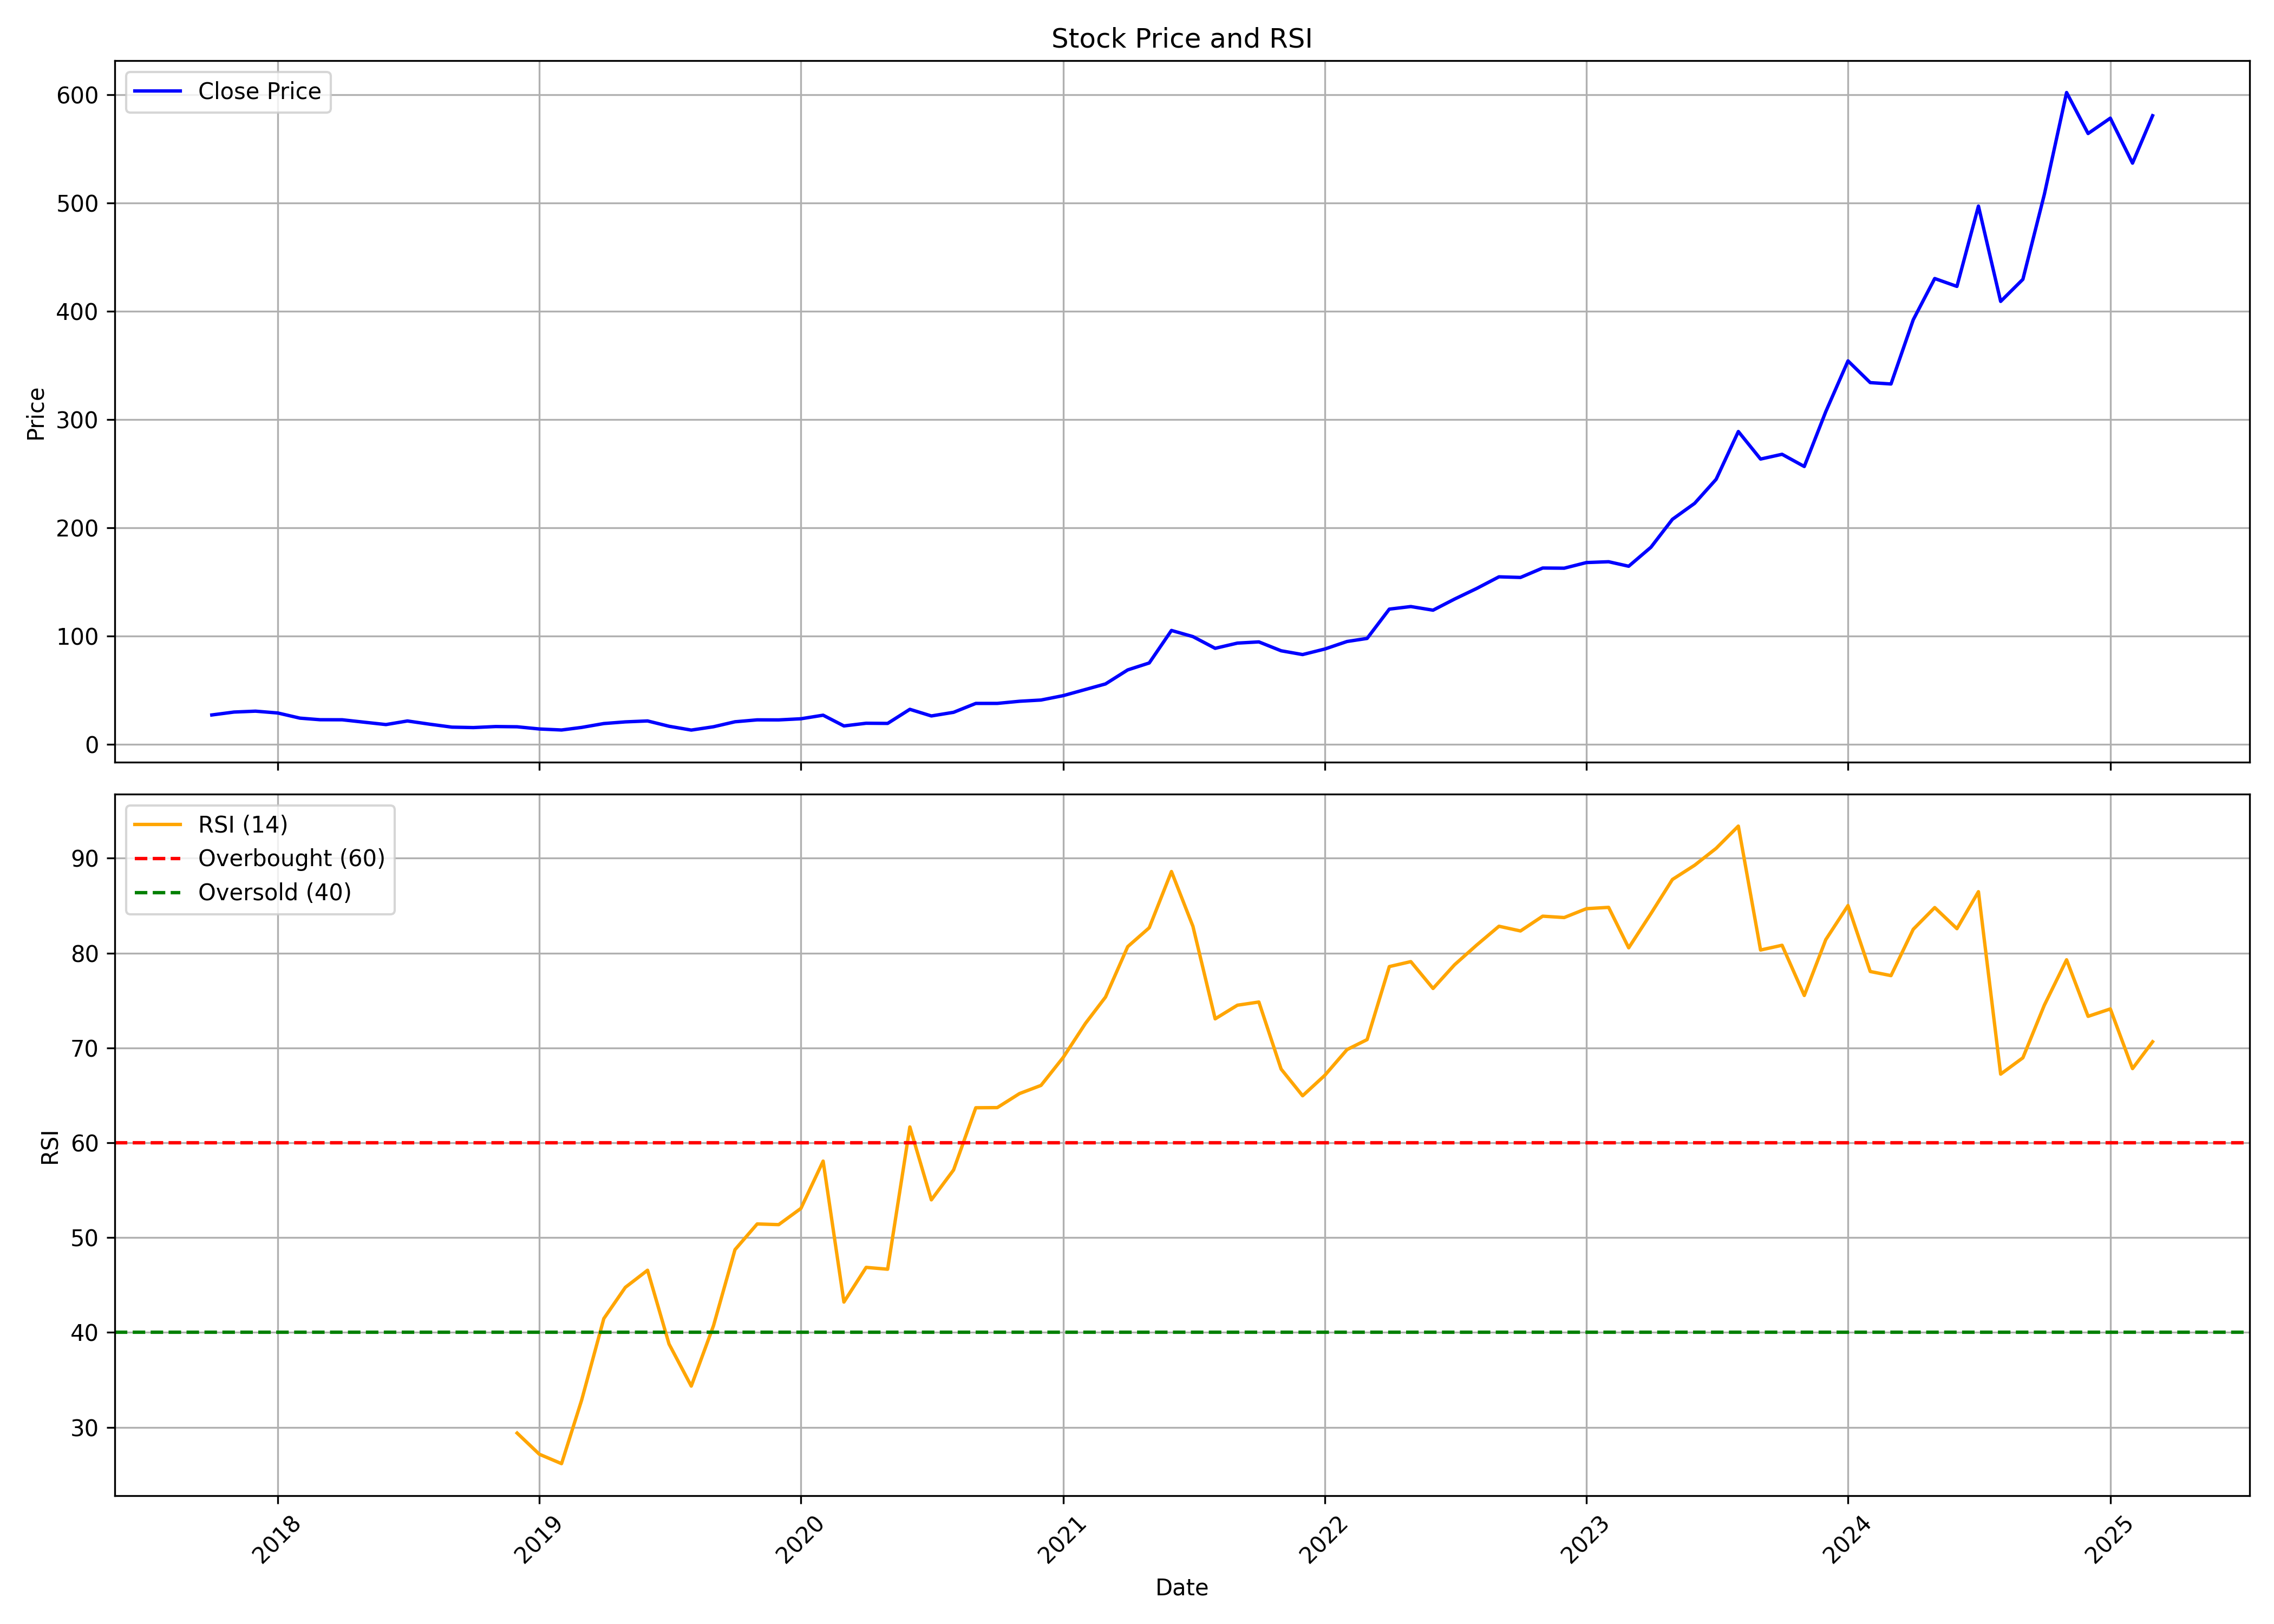

Data behind this chart, as committed beside it:
, date, symbol, open, high, low, close, volume, rsi
0, 2017-10-01, JASH, 26.84, 27.56, 20.66, 26.98, 16440000, 
1, 2017-11-01, JASH, 27.14, 31.84, 25.63, 29.67, 6036000, 
2, 2017-12-01, JASH, 30.57, 32.22, 28.89, 30.48, 2568000, 
3, 2018-01-01, JASH, 30.88, 35.23, 28.44, 28.81, 3948000, 
4, 2018-02-01, JASH, 29.82, 29.82, 24.04, 24.04, 2838000, 
5, 2018-03-01, JASH, 24.25, 24.54, 21.48, 22.58, 1650000, 
6, 2018-04-01, JASH, 22.04, 22.83, 21.59, 22.52, 1026000, 
7, 2018-05-01, JASH, 22.52, 22.99, 18.65, 20.34, 930000, 
8, 2018-06-01, JASH, 20.19, 20.19, 15.75, 18.1, 882000, 
9, 2018-07-01, JASH, 18.02, 21.75, 16.04, 21.43, 1182000, 
10, 2018-08-01, JASH, 21.9, 22.21, 18.33, 18.45, 648000, 
11, 2018-09-01, JASH, 18.64, 19.32, 14.77, 15.72, 684000, 
12, 2018-10-01, JASH, 15.04, 16.61, 13.95, 15.32, 780000, 
13, 2018-11-01, JASH, 15.67, 16.61, 14.11, 16.28, 606000, 
14, 2018-12-01, JASH, 16.01, 17.19, 14.22, 16.05, 240000, 29.39
15, 2019-01-01, JASH, 15.99, 15.99, 13.17, 14.03, 270000, 27.16
16, 2019-02-01, JASH, 14.03, 14.11, 11, 13.09, 336000, 26.16
17, 2019-03-01, JASH, 12.7, 15.83, 12.07, 15.46, 558000, 32.85
18, 2019-04-01, JASH, 14.76, 20.21, 13.65, 19.04, 1332000, 41.46
19, 2019-05-01, JASH, 19.04, 21.58, 16.62, 20.59, 888000, 44.75
20, 2019-06-01, JASH, 20.71, 22.73, 17.4, 21.45, 654000, 46.56
21, 2019-07-01, JASH, 22.37, 22.73, 15.13, 16.54, 612000, 38.78
22, 2019-08-01, JASH, 15.67, 15.67, 12.07, 13.01, 636000, 34.34
23, 2019-09-01, JASH, 13.01, 16.93, 13.01, 16.08, 336000, 40.7
24, 2019-10-01, JASH, 17.68, 22.39, 15.51, 20.69, 446745, 48.72
25, 2019-11-01, JASH, 22.23, 25.83, 18.95, 22.45, 365125, 51.44
26, 2019-12-01, JASH, 21.54, 24.06, 18.78, 22.41, 694035, 51.37
27, 2020-01-01, JASH, 21.55, 25.16, 19.39, 23.46, 1448865, 53.08
28, 2020-02-01, JASH, 23.46, 32.57, 22.56, 26.76, 5617635, 58.07
29, 2020-03-01, JASH, 28.6, 30.14, 15.78, 16.84, 920655, 43.2
30, 2020-04-01, JASH, 17.98, 19.69, 17.35, 19.32, 299495, 46.86
31, 2020-05-01, JASH, 19.32, 20.36, 17.11, 19.17, 187320, 46.66
32, 2020-06-01, JASH, 20.05, 32.37, 19.08, 32.2, 1725955, 61.67
33, 2020-07-01, JASH, 32.26, 32.57, 25.03, 26.07, 878335, 53.98
34, 2020-08-01, JASH, 27.14, 33.3, 25.02, 29.43, 2015560, 57.13
35, 2020-09-01, JASH, 29.44, 37.64, 29.44, 37.64, 1698435, 63.69
36, 2020-10-01, JASH, 38.83, 40.24, 36.06, 37.67, 2449320, 63.71
37, 2020-11-01, JASH, 37.77, 42.88, 35.56, 39.63, 3071150, 65.19
38, 2020-12-01, JASH, 38.51, 43.27, 31.46, 40.77, 1131615, 66.05
39, 2021-01-01, JASH, 40.98, 46.04, 40.68, 44.84, 1250660, 69
40, 2021-02-01, JASH, 44.96, 56.77, 44.02, 50.52, 3782545, 72.59
41, 2021-03-01, JASH, 51.57, 58.25, 49.38, 55.66, 2957305, 75.36
42, 2021-04-01, JASH, 56.69, 76.37, 55.56, 68.62, 4046565, 80.68
43, 2021-05-01, JASH, 67.53, 84.87, 66.58, 75.03, 3588630, 82.67
44, 2021-06-01, JASH, 75.63, 116.1, 67.8, 105.1, 10286380, 88.6
45, 2021-07-01, JASH, 105.4, 113, 98, 99.38, 3604595, 82.82
46, 2021-08-01, JASH, 98.93, 108.9, 84.71, 88.57, 3594910, 73.07
47, 2021-09-01, JASH, 89.28, 101.4, 81.36, 93.38, 1646680, 74.5
48, 2021-10-01, JASH, 95.82, 99.89, 90.37, 94.5, 1359265, 74.84
49, 2021-11-01, JASH, 96.59, 98.45, 81.74, 86.3, 1320675, 67.77
50, 2021-12-01, JASH, 87.58, 92.81, 80.83, 82.79, 1190445, 64.95
51, 2022-01-01, JASH, 83.43, 100.3, 82.28, 87.92, 2135460, 67.11
52, 2022-02-01, JASH, 87.92, 104.3, 83.28, 94.87, 3601705, 69.82
53, 2022-03-01, JASH, 94.87, 107.8, 92.39, 97.71, 1932110, 70.88
54, 2022-04-01, JASH, 99.51, 143.2, 97.64, 124.8, 4368345, 78.58
55, 2022-05-01, JASH, 127.1, 146.5, 111, 127.2, 2236570, 79.1
56, 2022-06-01, JASH, 127.7, 135.8, 106.3, 123.8, 1386020, 76.27
57, 2022-07-01, JASH, 123.7, 137.5, 122.5, 134.1, 604855, 78.77
58, 2022-08-01, JASH, 136.9, 157.9, 116.6, 143.9, 1615035, 80.85
59, 2022-09-01, JASH, 140.7, 165.6, 138.1, 154.6, 1326975, 82.83
... 30 more rows
